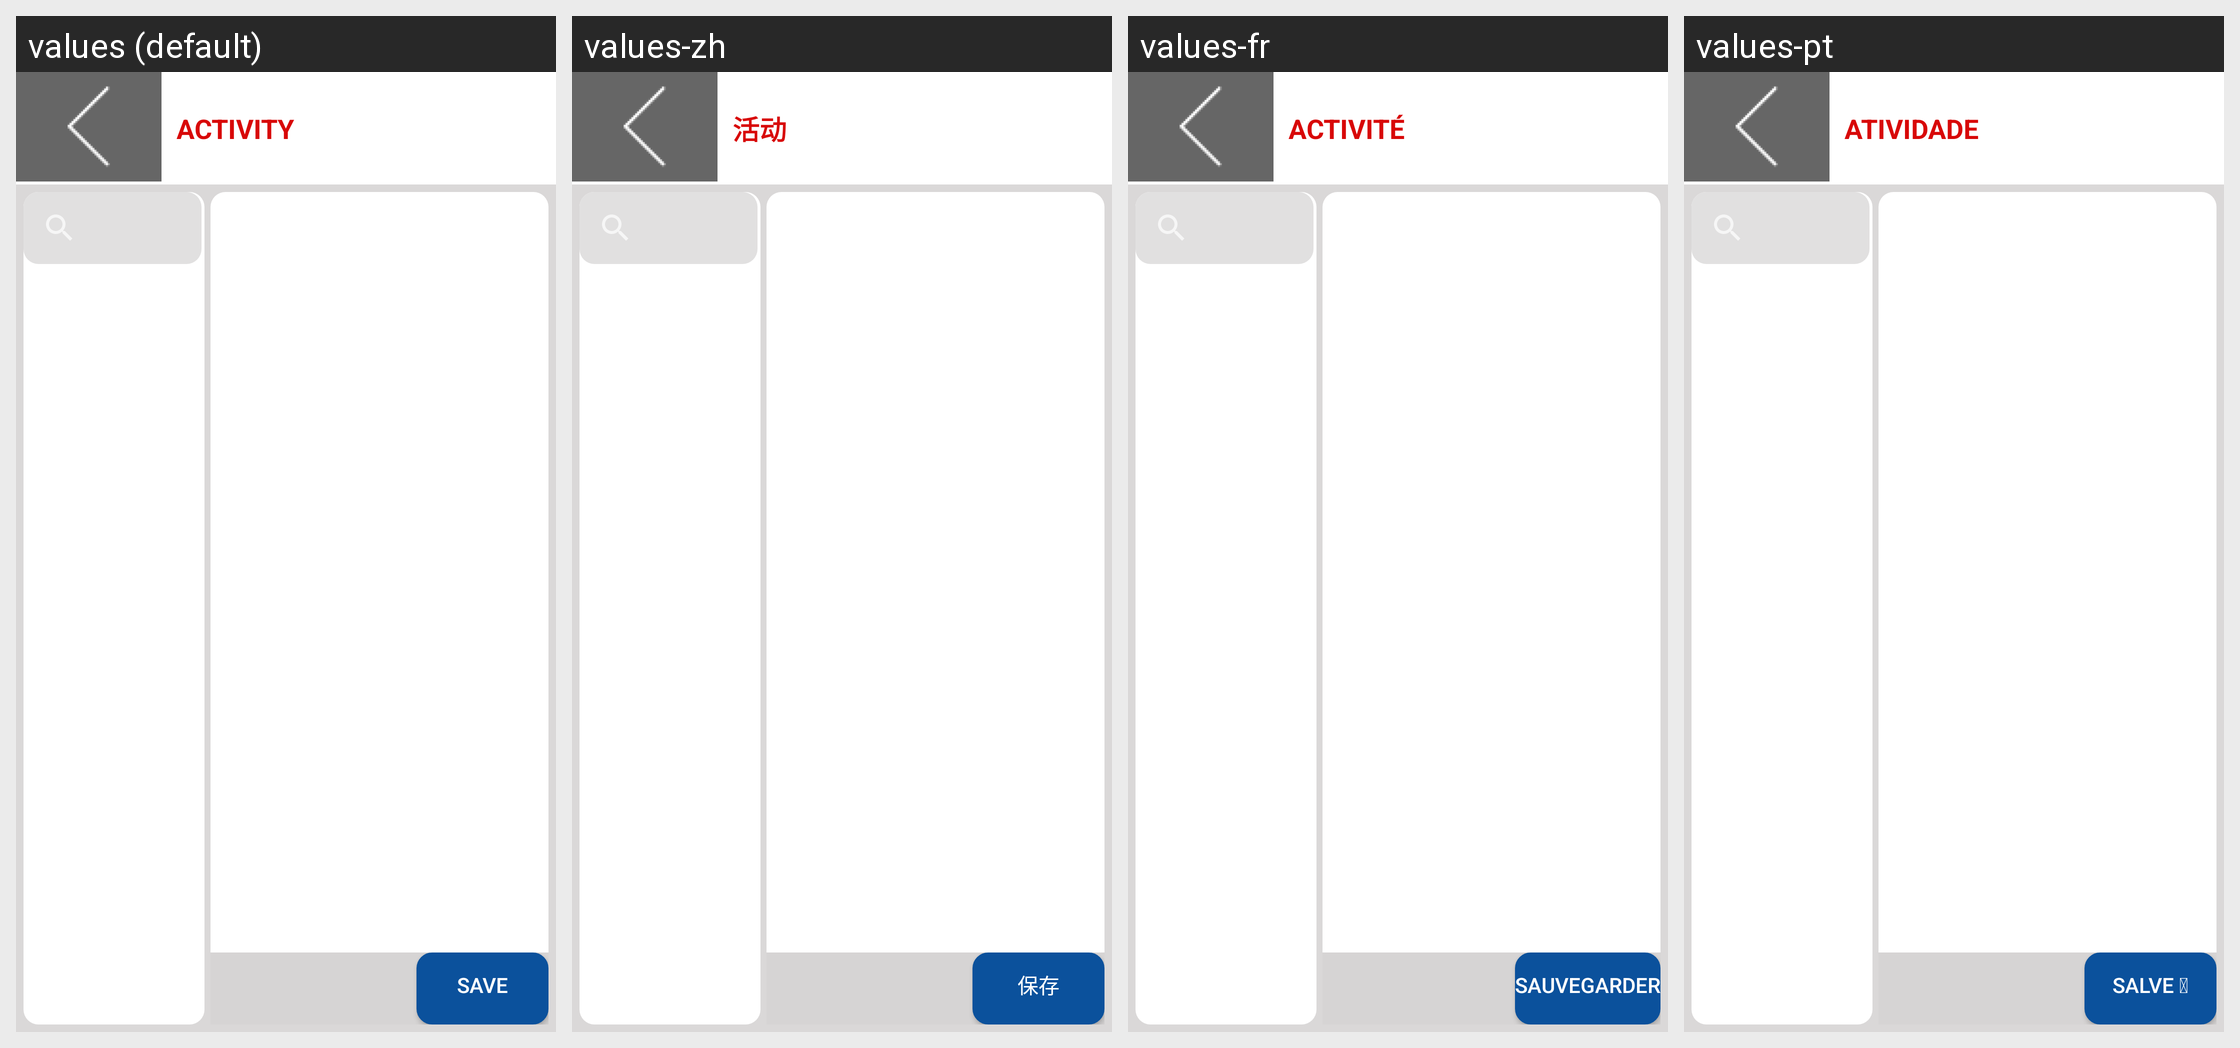

The same Android screen rendered under several of its app's locales, left to right. List the strings drawn on it with the default value and each locale's translation.
Android screen res/layout/activity_dynamic.xml rendered under 4 locales, left to right: values (default), values-zh, values-fr, values-pt. Device: Nexus 5 (rendered at 1080×1920; each locale shown at half size, 540×960, under a caption strip naming it); theme AppTheme.
Other locales in the repository, not shown: values-es, values-my, values-vi.
Strings drawn on this screen, with the default value and each locale's value (text and hints the layout hard-codes, and strings that could not be matched under every locale, appear in the picture but are not listed):

activity
  values: Activity
  values-zh: 活动
  values-fr: Activité
  values-pt: Atividade

sv_prsn
  values: Save
  values-zh: 保存
  values-fr: Sauvegarder
  values-pt: SALVE 
